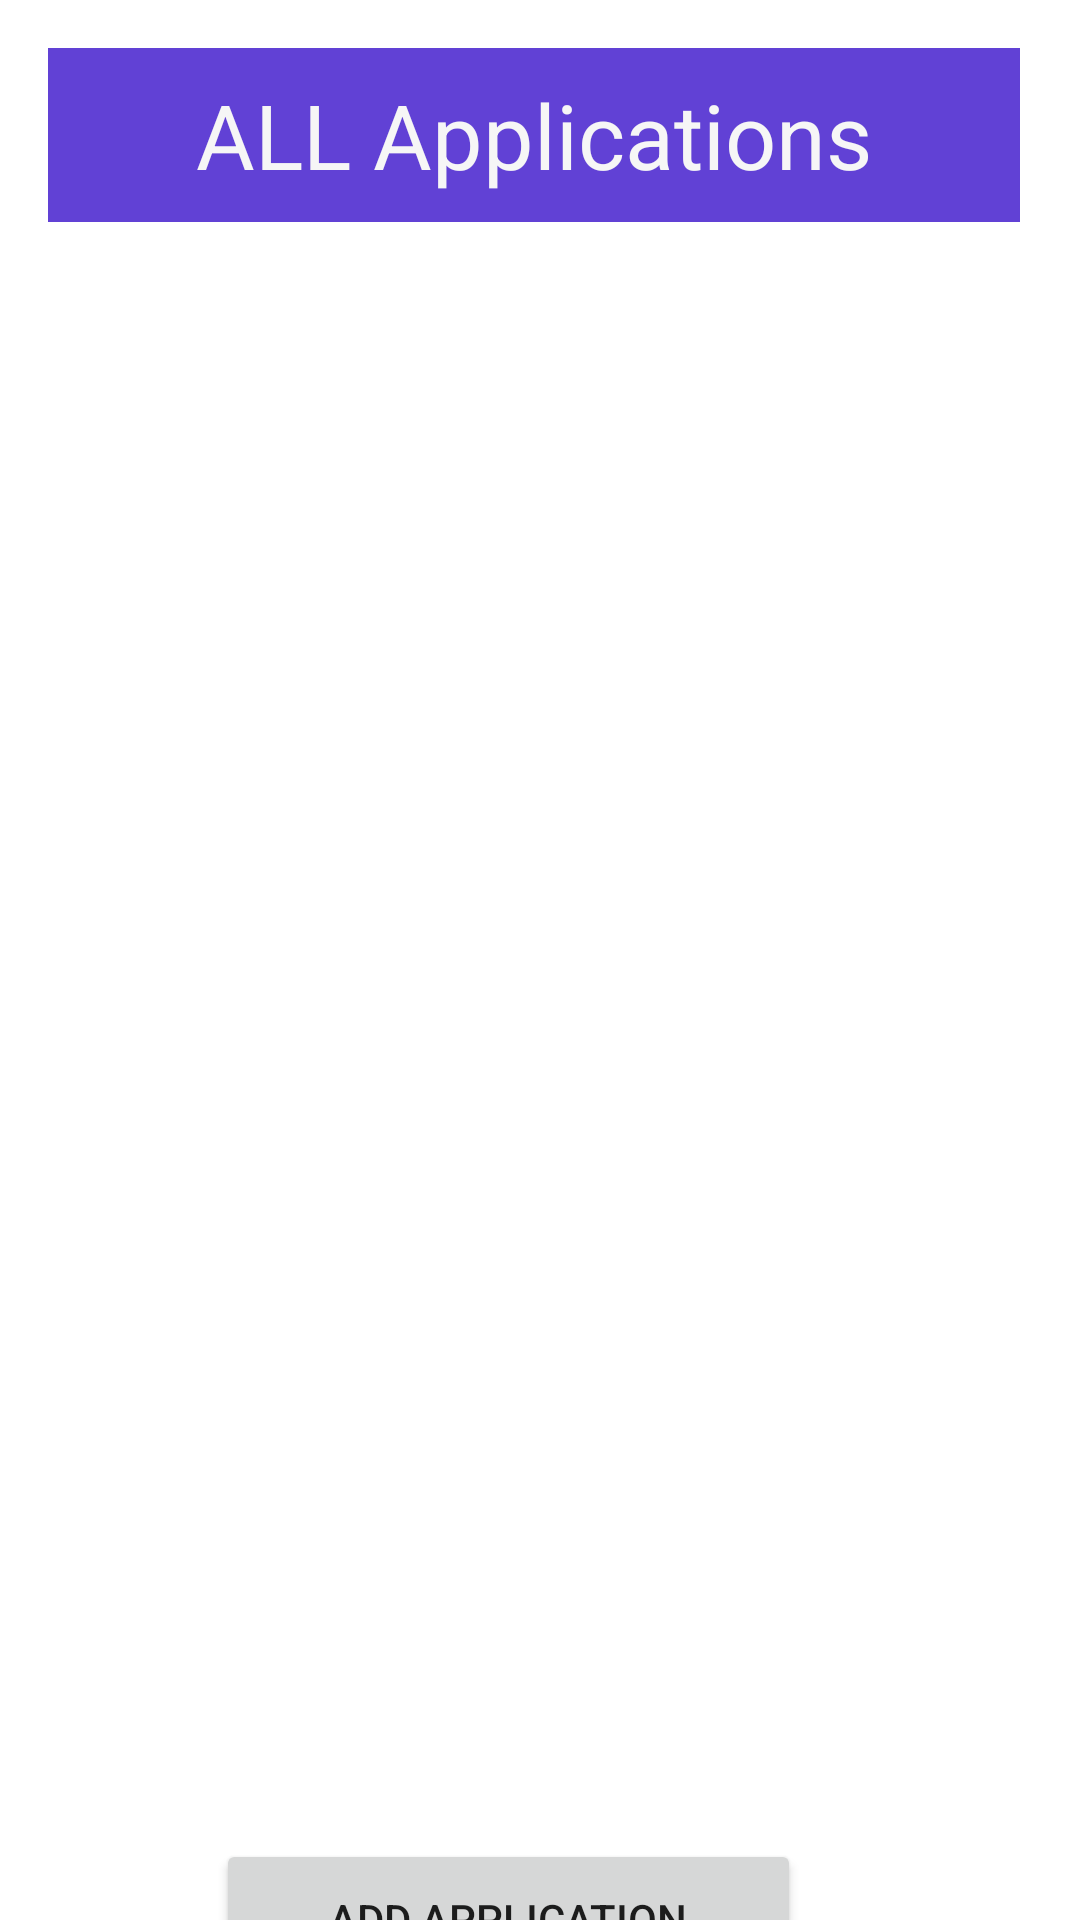

Write the Android layout XML for this screen, with the resource values it uses.
<!-- AndroidManifest.xml: application theme Theme.EMS -->
<!-- res/layout/hall_list_activity.xml -->
<?xml version="1.0" encoding="utf-8"?>

<androidx.constraintlayout.widget.ConstraintLayout xmlns:android="http://schemas.android.com/apk/res/android"
    xmlns:app="http://schemas.android.com/apk/res-auto"
    xmlns:tools="http://schemas.android.com/tools"
    android:layout_width="match_parent"
    android:layout_height="match_parent">

    <TextView
        android:id="@+id/textView3"
        android:layout_width="324dp"
        android:layout_height="58dp"
        android:layout_marginStart="16dp"
        android:layout_marginLeft="16dp"
        android:layout_marginTop="16dp"
        android:background="#6141D5"
        android:gravity="center"
        android:text="ALL Applications"
        android:textColor="#F6F6F6"
        android:textSize="30sp"
        app:layout_constraintStart_toStartOf="parent"
        app:layout_constraintTop_toTopOf="parent" />

    <ListView
        android:id="@+id/Halls"
        android:layout_width="343dp"
        android:layout_height="479dp"
        android:layout_marginTop="28dp"
        app:layout_constraintEnd_toEndOf="@+id/textView3"
        app:layout_constraintHorizontal_bias="0.0"
        app:layout_constraintStart_toStartOf="parent"
        app:layout_constraintTop_toBottomOf="@+id/textView3" />

    <Button
        android:id="@+id/addHallbtn"
        android:layout_width="195dp"
        android:layout_height="53dp"
        android:layout_marginStart="72dp"
        android:layout_marginLeft="72dp"
        android:layout_marginTop="32dp"
        android:text="Add Application"
        app:layout_constraintStart_toStartOf="parent"
        app:layout_constraintTop_toBottomOf="@+id/Halls" />

</androidx.constraintlayout.widget.ConstraintLayout>
<!-- resources referenced by this layout -->
<resources>
  <style name="Theme.EMS" parent="Theme.MaterialComponents.DayNight.DarkActionBar">
          
          <item name="colorPrimary">@color/purple_500</item>
          <item name="colorPrimaryVariant">@color/purple_700</item>
          <item name="colorOnPrimary">@color/white</item>
          
          <item name="colorSecondary">@color/teal_200</item>
          <item name="colorSecondaryVariant">@color/teal_700</item>
          <item name="colorOnSecondary">@color/black</item>
          
          <item name="android:statusBarColor" tools:targetApi="l">?attr/colorPrimaryVariant</item>
          
      </style>
  <!-- not gathered from this repository: default colours our renderer supplied (Android Studio template values) -->
  <color name="purple_500">#FF6200EE</color>
  <color name="purple_700">#FF3700B3</color>
  <color name="teal_200">#FF03DAC5</color>
  <color name="teal_700">#FF018786</color>
  <color name="black">#FF000000</color>
  <color name="white">#FFFFFFFF</color>
</resources>
